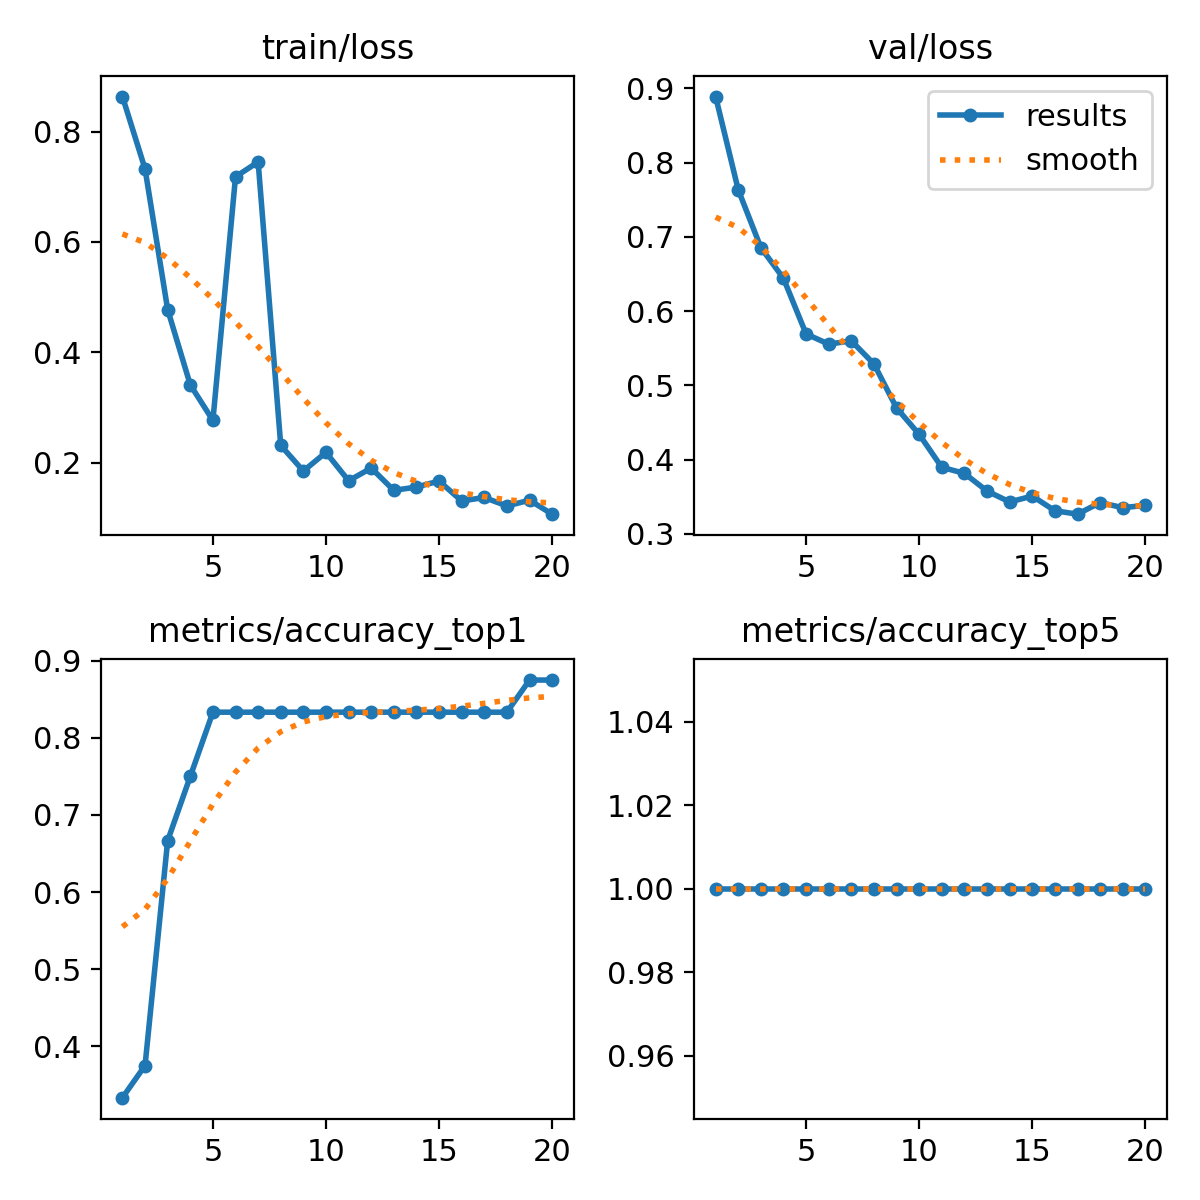

The file beside this chart, header and first rows:
epoch, time, train/loss, metrics/accuracy_top1, metrics/accuracy_top5, val/loss, lr/pg0, lr/pg1, lr/pg2
1, 0.4944, 0.8634, 0.3333, 1, 0.8889, 6.668e-05, 6.668e-05, 6.668e-05
2, 1.734, 0.7322, 0.375, 1, 0.7633, 0.0001426, 0.0001426, 0.0001426
3, 2.15, 0.4772, 0.6667, 1, 0.6855, 0.0002103, 0.0002103, 0.0002103
4, 2.544, 0.3409, 0.75, 1, 0.644, 0.0002697, 0.0002697, 0.0002697
5, 2.955, 0.2764, 0.8333, 1, 0.5692, 0.0003209, 0.0003209, 0.0003209
6, 3.346, 0.7179, 0.8333, 1, 0.5555, 0.0003638, 0.0003638, 0.0003638
7, 3.733, 0.7449, 0.8333, 1, 0.5598, 0.0003984, 0.0003984, 0.0003984
8, 4.13, 0.2311, 0.8333, 1, 0.5288, 0.0004249, 0.0004249, 0.0004249
9, 4.522, 0.1848, 0.8333, 1, 0.4695, 0.000443, 0.000443, 0.000443
10, 4.923, 0.2185, 0.8333, 1, 0.4339, 0.0004529, 0.0004529, 0.0004529
11, 5.297, 0.1671, 0.8333, 1, 0.3895, 0.0004546, 0.0004546, 0.0004546
12, 5.66, 0.1901, 0.8333, 1, 0.3814, 0.000448, 0.000448, 0.000448
13, 6.048, 0.1496, 0.8333, 1, 0.3576, 0.0004332, 0.0004332, 0.0004332
14, 6.424, 0.1557, 0.8333, 1, 0.3429, 0.0004101, 0.0004101, 0.0004101
15, 6.831, 0.1665, 0.8333, 1, 0.3508, 0.0003787, 0.0003787, 0.0003787
16, 7.223, 0.1305, 0.8333, 1, 0.331, 0.0003391, 0.0003391, 0.0003391
17, 7.625, 0.1367, 0.8333, 1, 0.3264, 0.0002913, 0.0002913, 0.0002913
18, 8.032, 0.1213, 0.8333, 1, 0.3421, 0.0002352, 0.0002352, 0.0002352
19, 8.405, 0.1319, 0.875, 1, 0.3352, 0.0001708, 0.0001708, 0.0001708
20, 8.776, 0.1065, 0.875, 1, 0.3382, 9.81946e-05, 9.81946e-05, 9.81946e-05
